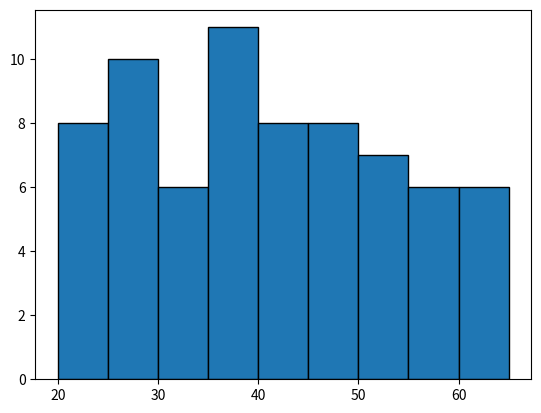

Write the Python code that produced this figure.
import matplotlib.pyplot as plt

dev_ages=[
        45, 23, 57, 27, 37, 39, 61, 48, 23, 27, 
        59, 60, 28, 41, 25, 39, 22, 46, 48, 52, 
        38, 41, 52, 30, 46, 62, 25, 34, 52, 35, 
        48, 43, 21, 40, 22, 22, 57, 25, 21, 30, 
        55, 50, 54, 30, 43, 40, 53, 46, 36, 61, 
        35, 39, 40, 31, 29, 65, 28, 57, 39, 36, 
        20, 49, 42, 29, 62, 52, 29, 57, 39, 32
        ]
print(len(dev_ages))





plt.hist(dev_ages, edgecolor="black", bins=[20,25,30,35,40,45,50,55,60,65])

plt.show()
